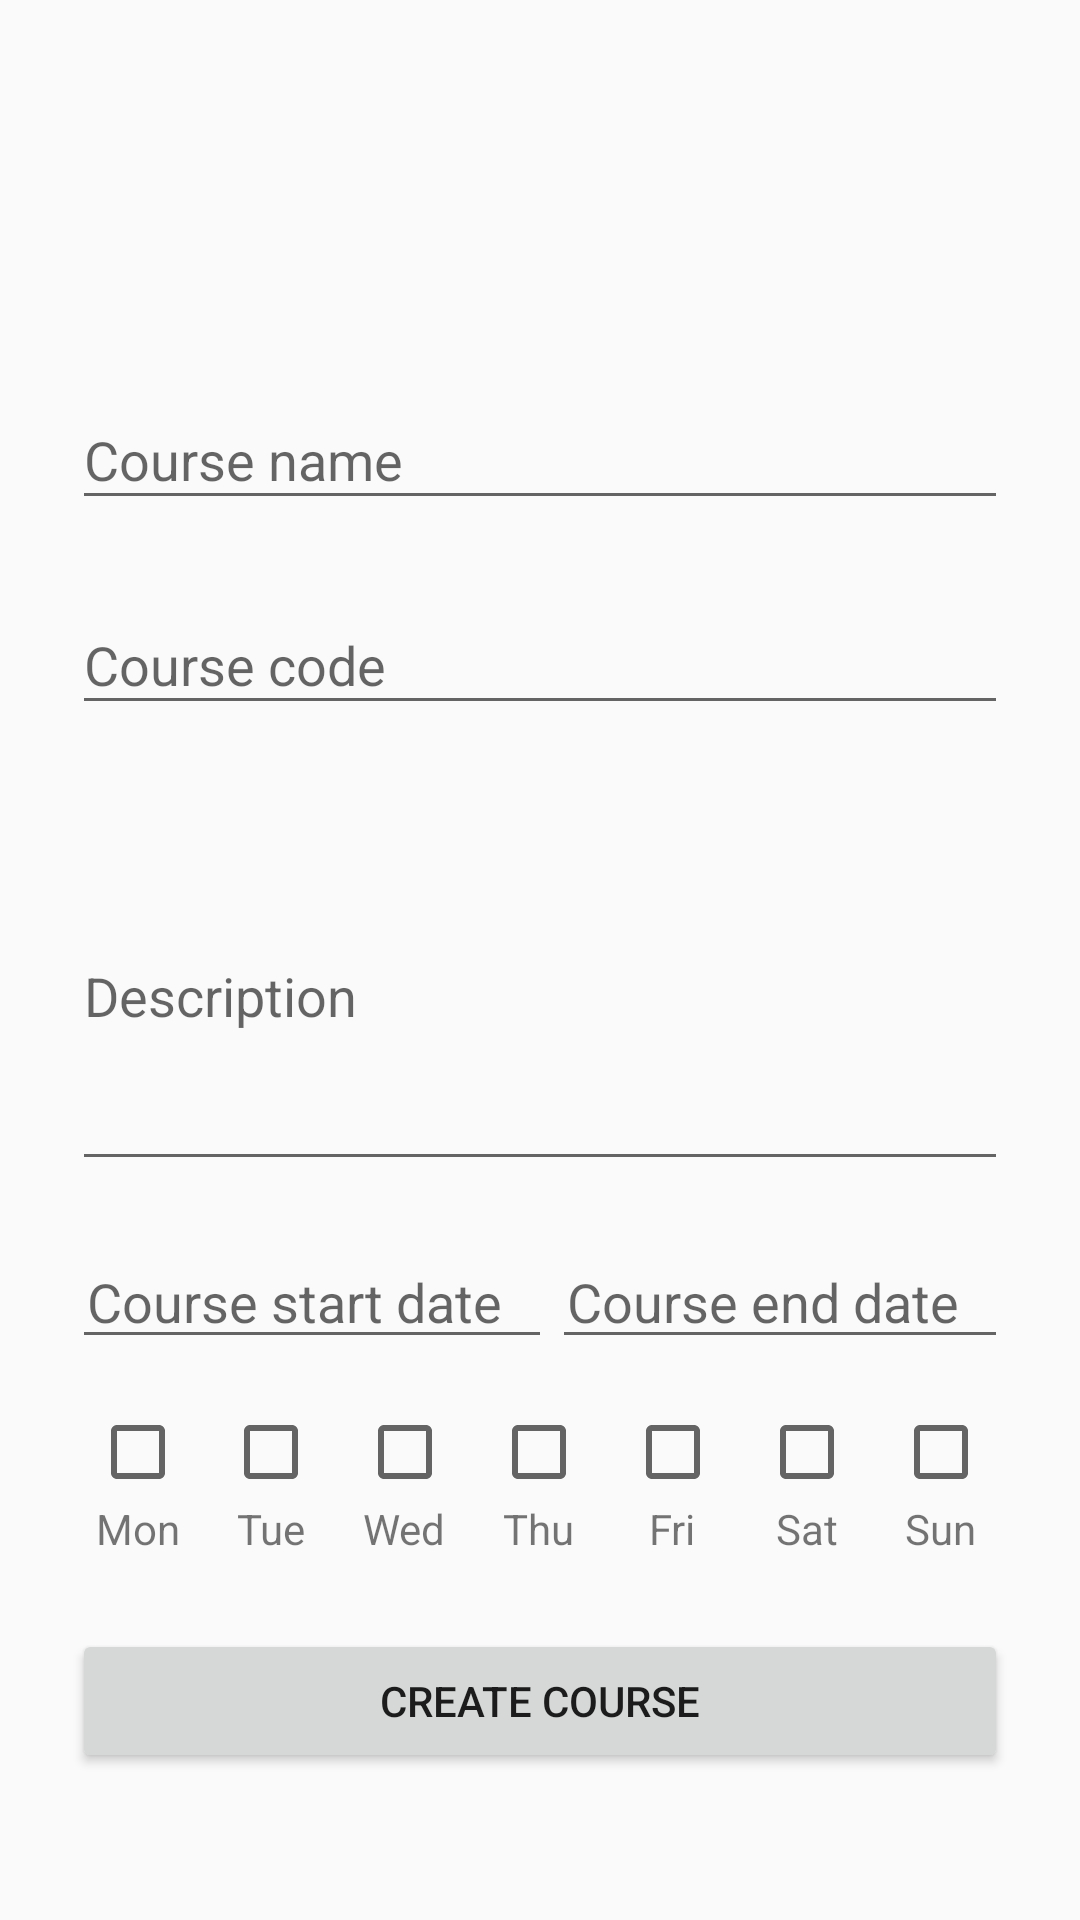

Android layout source for this screen:
<!-- AndroidManifest.xml: application theme AppTheme -->
<!-- res/layout/activity_create_course.xml -->
<?xml version="1.0" encoding="utf-8"?>
<ScrollView xmlns:android="http://schemas.android.com/apk/res/android"
    xmlns:tools="http://schemas.android.com/tools"
    android:layout_width="fill_parent"
    android:layout_height="fill_parent"
    xmlns:custom="http://schemas.android.com/apk/res-auto"
    android:fitsSystemWindows="true">

    <LinearLayout
        android:orientation="vertical"
        android:layout_width="match_parent"
        android:layout_height="wrap_content">

        <android.support.v7.widget.Toolbar
            android:id="@+id/toolbar"
            android:layout_width="match_parent"
            android:layout_height="wrap_content"
            android:background="@color/primary_dark"
            android:minHeight="57dp"
            android:theme="?attr/actionBarTheme" />

        <LinearLayout
            android:orientation="vertical"
            android:layout_width="match_parent"
            android:layout_height="wrap_content"
            android:paddingTop="56dp"
            android:paddingLeft="24dp"
            android:paddingRight="24dp">

            <android.support.design.widget.TextInputLayout
                android:layout_width="match_parent"
                android:layout_height="wrap_content"
                android:layout_marginTop="8dp"
                android:layout_marginBottom="8dp">

                <EditText
                    android:id="@+id/input_course_name"
                    android:layout_width="match_parent"
                    android:layout_height="wrap_content"
                    android:hint="Course name"
                    android:inputType="textCapWords" />
            </android.support.design.widget.TextInputLayout>


            <android.support.design.widget.TextInputLayout
                android:layout_width="match_parent"
                android:layout_height="wrap_content"
                android:layout_marginTop="8dp"
                android:layout_marginBottom="8dp">

                <EditText
                    android:id="@+id/input_course_code"
                    android:layout_width="match_parent"
                    android:layout_height="wrap_content"
                    android:hint="Course code"
                    android:inputType="text" />
            </android.support.design.widget.TextInputLayout>


            <android.support.design.widget.TextInputLayout
                android:layout_width="match_parent"
                android:layout_height="wrap_content"
                android:layout_marginBottom="8dp"
                android:layout_marginTop="8dp">

                <EditText
                    android:id="@+id/input_about_course"
                    android:layout_width="match_parent"
                    android:layout_height="wrap_content"
                    android:hint="Description"
                    android:inputType="textMultiLine"
                    android:minHeight="125dp"
                    android:minLines="1" />
            </android.support.design.widget.TextInputLayout>

            <LinearLayout
                android:layout_width="match_parent"
                android:layout_height="wrap_content"
                android:orientation="horizontal"
                android:paddingTop="10dp"
                android:weightSum="2">

                <EditText
                    android:id="@+id/inCourseStartDate"
                    android:layout_width="wrap_content"
                    android:layout_height="wrap_content"
                    android:layout_weight="1"
                    android:clickable="true"
                    android:focusable="false"
                    android:hint="Course start date"
                    android:inputType="none"
                    android:paddingLeft="5dp"
                    android:paddingRight="5dp" />

                <EditText
                    android:id="@+id/inCourseEndDate"
                    android:layout_width="wrap_content"
                    android:layout_height="wrap_content"
                    android:layout_weight="1"
                    android:clickable="true"
                    android:focusable="false"
                    android:hint="Course end date"
                    android:inputType="none"
                    android:paddingLeft="5dp"
                    android:paddingRight="5dp" />

            </LinearLayout>

            <LinearLayout
                android:layout_width="match_parent"
                android:layout_height="wrap_content"
                android:orientation="horizontal"
                android:paddingTop="15dp"
                android:weightSum="7">

                <LinearLayout
                    android:layout_width="wrap_content"
                    android:layout_height="wrap_content"
                    android:layout_weight="1"
                    android:gravity="center"
                    android:orientation="vertical"
                    android:weightSum="2">

                    <CheckBox
                        android:id="@+id/monCheckBox"
                        android:layout_width="wrap_content"
                        android:layout_height="wrap_content"
                        android:layout_weight="1"
                        android:text="" />

                    <TextView
                        android:id="@+id/mon"
                        android:layout_width="wrap_content"
                        android:layout_height="wrap_content"
                        android:layout_weight="1"
                        android:text="Mon" />

                </LinearLayout>

                <LinearLayout
                    android:layout_width="wrap_content"
                    android:layout_height="wrap_content"
                    android:layout_weight="1"
                    android:gravity="center"
                    android:orientation="vertical"
                    android:weightSum="2">

                    <CheckBox
                        android:id="@+id/tueCheckBox"
                        android:layout_width="wrap_content"
                        android:layout_height="wrap_content"
                        android:layout_weight="1"
                        android:text="" />

                    <TextView
                        android:id="@+id/tue"
                        android:layout_width="wrap_content"
                        android:layout_height="wrap_content"
                        android:layout_weight="1"
                        android:text="Tue" />

                </LinearLayout>

                <LinearLayout
                    android:layout_width="wrap_content"
                    android:layout_height="wrap_content"
                    android:layout_weight="1"
                    android:gravity="center"
                    android:orientation="vertical"
                    android:weightSum="2">

                    <CheckBox
                        android:id="@+id/wedCheckBox"
                        android:layout_width="wrap_content"
                        android:layout_height="wrap_content"
                        android:layout_weight="1"
                        android:text="" />

                    <TextView
                        android:id="@+id/wed"
                        android:layout_width="wrap_content"
                        android:layout_height="wrap_content"
                        android:layout_weight="1"
                        android:text="Wed" />

                </LinearLayout>

                <LinearLayout
                    android:layout_width="wrap_content"
                    android:layout_height="wrap_content"
                    android:layout_weight="1"
                    android:gravity="center"
                    android:orientation="vertical"
                    android:weightSum="2">

                    <CheckBox
                        android:id="@+id/thuCheckBox"
                        android:layout_width="wrap_content"
                        android:layout_height="wrap_content"
                        android:layout_weight="1"
                        android:text="" />

                    <TextView
                        android:id="@+id/thu"
                        android:layout_width="wrap_content"
                        android:layout_height="wrap_content"
                        android:layout_weight="1"
                        android:text="Thu" />

                </LinearLayout>

                <LinearLayout
                    android:layout_width="wrap_content"
                    android:layout_height="wrap_content"
                    android:layout_weight="1"
                    android:gravity="center"
                    android:orientation="vertical"
                    android:weightSum="2">

                    <CheckBox
                        android:id="@+id/friCheckBox"
                        android:layout_width="wrap_content"
                        android:layout_height="wrap_content"
                        android:layout_weight="1"
                        android:text="" />

                    <TextView
                        android:id="@+id/fri"
                        android:layout_width="wrap_content"
                        android:layout_height="wrap_content"
                        android:layout_weight="1"
                        android:text="Fri" />

                </LinearLayout>

                <LinearLayout
                    android:layout_width="wrap_content"
                    android:layout_height="wrap_content"
                    android:layout_weight="1"
                    android:gravity="center"
                    android:orientation="vertical"
                    android:weightSum="2">

                    <CheckBox
                        android:id="@+id/satCheckBox"
                        android:layout_width="wrap_content"
                        android:layout_height="wrap_content"
                        android:layout_weight="1"
                        android:text="" />

                    <TextView
                        android:id="@+id/sat"
                        android:layout_width="wrap_content"
                        android:layout_height="wrap_content"
                        android:layout_weight="1"
                        android:gravity="center"
                        android:text="Sat" />

                </LinearLayout>

                <LinearLayout
                    android:layout_width="wrap_content"
                    android:layout_height="wrap_content"
                    android:layout_weight="1"
                    android:gravity="center"
                    android:orientation="vertical"
                    android:weightSum="2">

                    <CheckBox
                        android:id="@+id/sunCheckBox"
                        android:layout_width="wrap_content"
                        android:layout_height="wrap_content"
                        android:layout_weight="1"
                        android:text="" />

                    <TextView
                        android:id="@+id/sun"
                        android:layout_width="wrap_content"
                        android:layout_height="wrap_content"
                        android:layout_weight="1"
                        android:text="Sun" />

                </LinearLayout>


            </LinearLayout>

            <android.support.v7.widget.AppCompatButton
                android:id="@+id/btn_create_course"
                android:layout_width="fill_parent"
                android:layout_height="wrap_content"
                android:layout_marginBottom="24dp"
                android:layout_marginTop="24dp"
                android:padding="12dp"
                android:text="Create Course" />

        </LinearLayout>
    </LinearLayout>
</ScrollView>
<!-- resources referenced by this layout -->
<resources>
  <style name="AppTheme" parent="Theme.AppCompat.Light.DarkActionBar">
          
      </style>
</resources>
